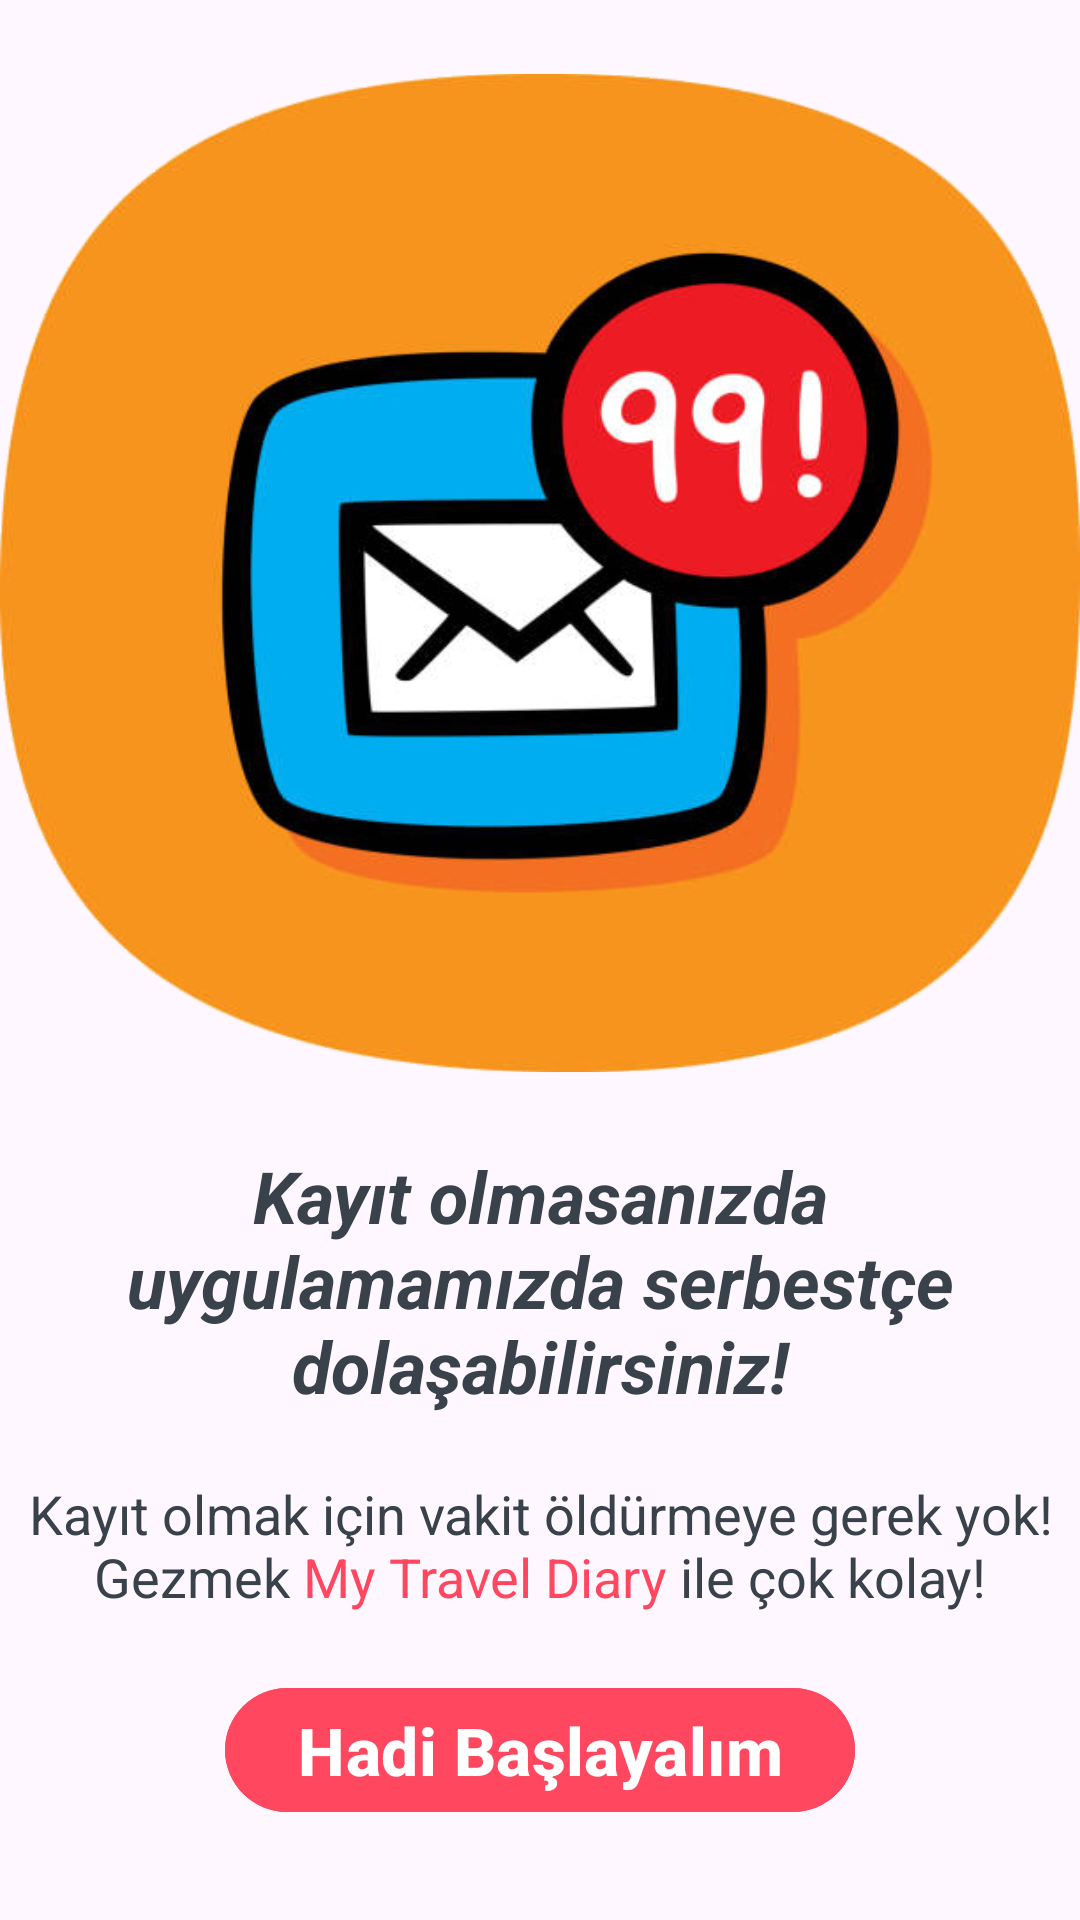

Produce the Android XML layout that renders to this screen, including the resource entries it uses.
<!-- AndroidManifest.xml: application theme Base.Theme.MyTravelDiary -->
<!-- res/layout/fragment_fifth_screen.xml -->
<?xml version="1.0" encoding="utf-8"?>
<layout xmlns:android="http://schemas.android.com/apk/res/android"
    xmlns:tools="http://schemas.android.com/tools"
    xmlns:app="http://schemas.android.com/apk/res-auto">
<androidx.constraintlayout.widget.ConstraintLayout
    android:layout_width="match_parent"
    android:layout_height="match_parent"
    tools:context=".view.splashAndOnBoard.screens.FifthScreen">
    <ImageView
        android:id="@+id/imageView2"
        android:layout_width="0dp"
        android:layout_height="350dp"
        app:layout_constraintTop_toTopOf="parent"
        app:layout_constraintBottom_toTopOf="@id/mainDescription"
        app:layout_constraintEnd_toEndOf="parent"
        app:layout_constraintStart_toStartOf="parent"
        app:srcCompat="@drawable/fifthscreenonboard" />


    <TextView
        android:id="@+id/mainDescription"
        android:layout_width="wrap_content"
        android:layout_height="wrap_content"
        android:textSize="24sp"
        android:gravity="center"
        android:textStyle="bold|italic"
        android:textColor="@color/detail_city_txt_color"
        android:text="@string/fifthScreenOnBoardOneText"
        app:layout_constraintStart_toStartOf="parent"
        app:layout_constraintEnd_toEndOf="parent"
        app:layout_constraintTop_toBottomOf="@id/imageView2"
        app:layout_constraintBottom_toTopOf="@id/mainDescription2"/>
    <TextView
        android:id="@+id/mainDescription2"
        android:layout_width="wrap_content"
        android:layout_height="wrap_content"
        android:textSize="18sp"
        android:gravity="center"
        android:padding="5dp"
        android:textColor="@color/detail_city_txt_color"
        android:text="@string/fifthScreenOnBoardTwoText"
        app:layout_constraintStart_toStartOf="parent"
        app:layout_constraintBottom_toTopOf="@id/btnFinish"
        app:layout_constraintEnd_toEndOf="parent"
        app:layout_constraintTop_toBottomOf="@id/mainDescription"/>

    <com.google.android.material.button.MaterialButton
        android:id="@+id/btnFinish"
        android:layout_width="wrap_content"
        android:layout_height="wrap_content"
        android:drawableEnd="@drawable/onboarding_airplane"
        android:text="@string/finishOnBoard"
        android:textAllCaps="false"
        android:textSize="@dimen/text_19d"
        android:layout_marginBottom="32dp"
        android:backgroundTint="@color/pink"
        android:color="@color/white"
        android:textStyle="bold"
        app:layout_constraintBottom_toBottomOf="parent"
        app:layout_constraintEnd_toEndOf="parent"
        app:layout_constraintStart_toStartOf="parent" />

</androidx.constraintlayout.widget.ConstraintLayout>
    </layout>
<!-- resources referenced by this layout -->
<resources>
  <color name="detail_city_txt_color">#39414B</color>
  <color name="pink">#ff4760</color>
  <color name="white">#FFFFFFFF</color>
  <dimen name="text_19d">22sp</dimen>
  <!-- drawable fifthscreenonboard: png bitmap (drawable, 324198 bytes) -->
  <string name="fifthScreenOnBoardOneText">Kayıt olmasanızda uygulamamızda serbestçe dolaşabilirsiniz!</string>
  <string name="fifthScreenOnBoardTwoText">Kayıt olmak için vakit öldürmeye gerek yok!\nGezmek <font color="#ff4760"><br>My Travel Diary</br></font> ile çok kolay!</string>
  <string name="finishOnBoard">Hadi Başlayalım</string>
  <style name="Base.Theme.MyTravelDiary" parent="Theme.Material3.DayNight.NoActionBar">
  
      </style>
</resources>
